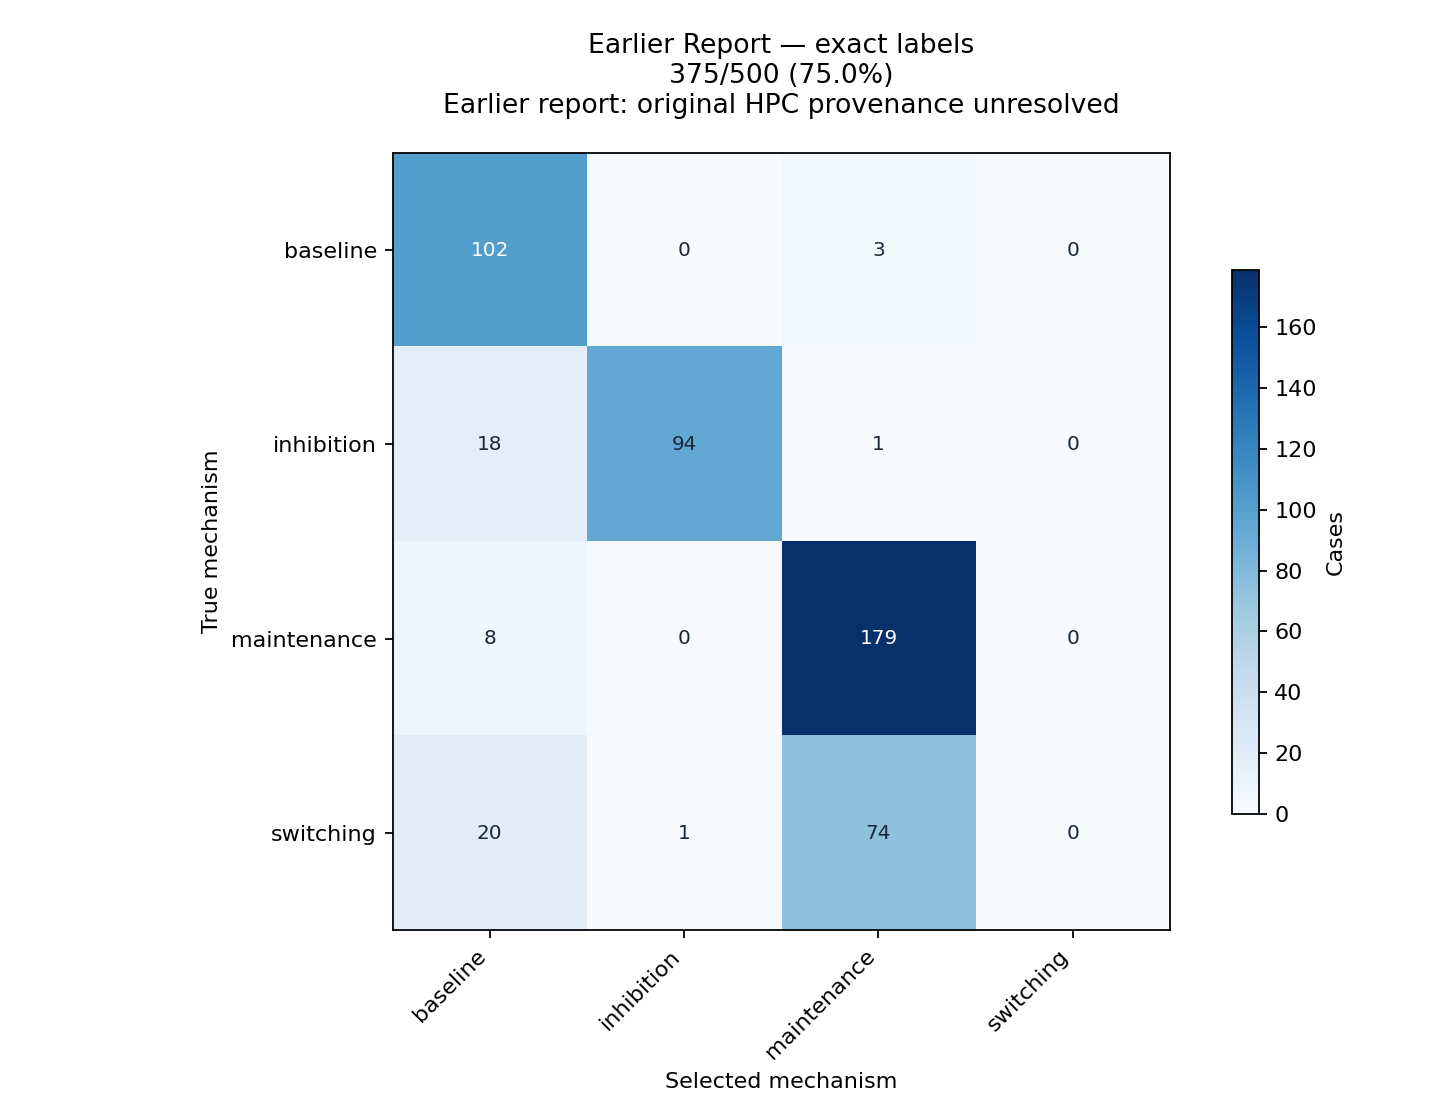

The data file committed next to this chart (first rows):
True mechanism / selected mechanism, baseline, inhibition, maintenance, switching
baseline, 102, 0, 3, 0
inhibition, 18, 94, 1, 0
maintenance, 8, 0, 179, 0
switching, 20, 1, 74, 0
